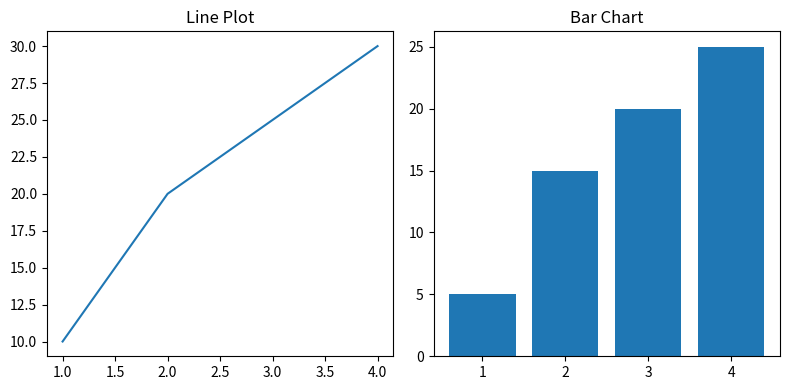

Recreate this plot in Python.
import matplotlib.pyplot as plt

x = [1,2,3,4]
y1 = [10,20,25,30]
y2 = [5,15,20,25]

plt.figure(figsize=(8,4))

# First subplot
plt.subplot(1,2,1)
plt.plot(x, y1)
plt.title("Line Plot")

# Second subplot
plt.subplot(1,2,2)
plt.bar(x, y2)
plt.title("Bar Chart")

plt.tight_layout()
plt.show()